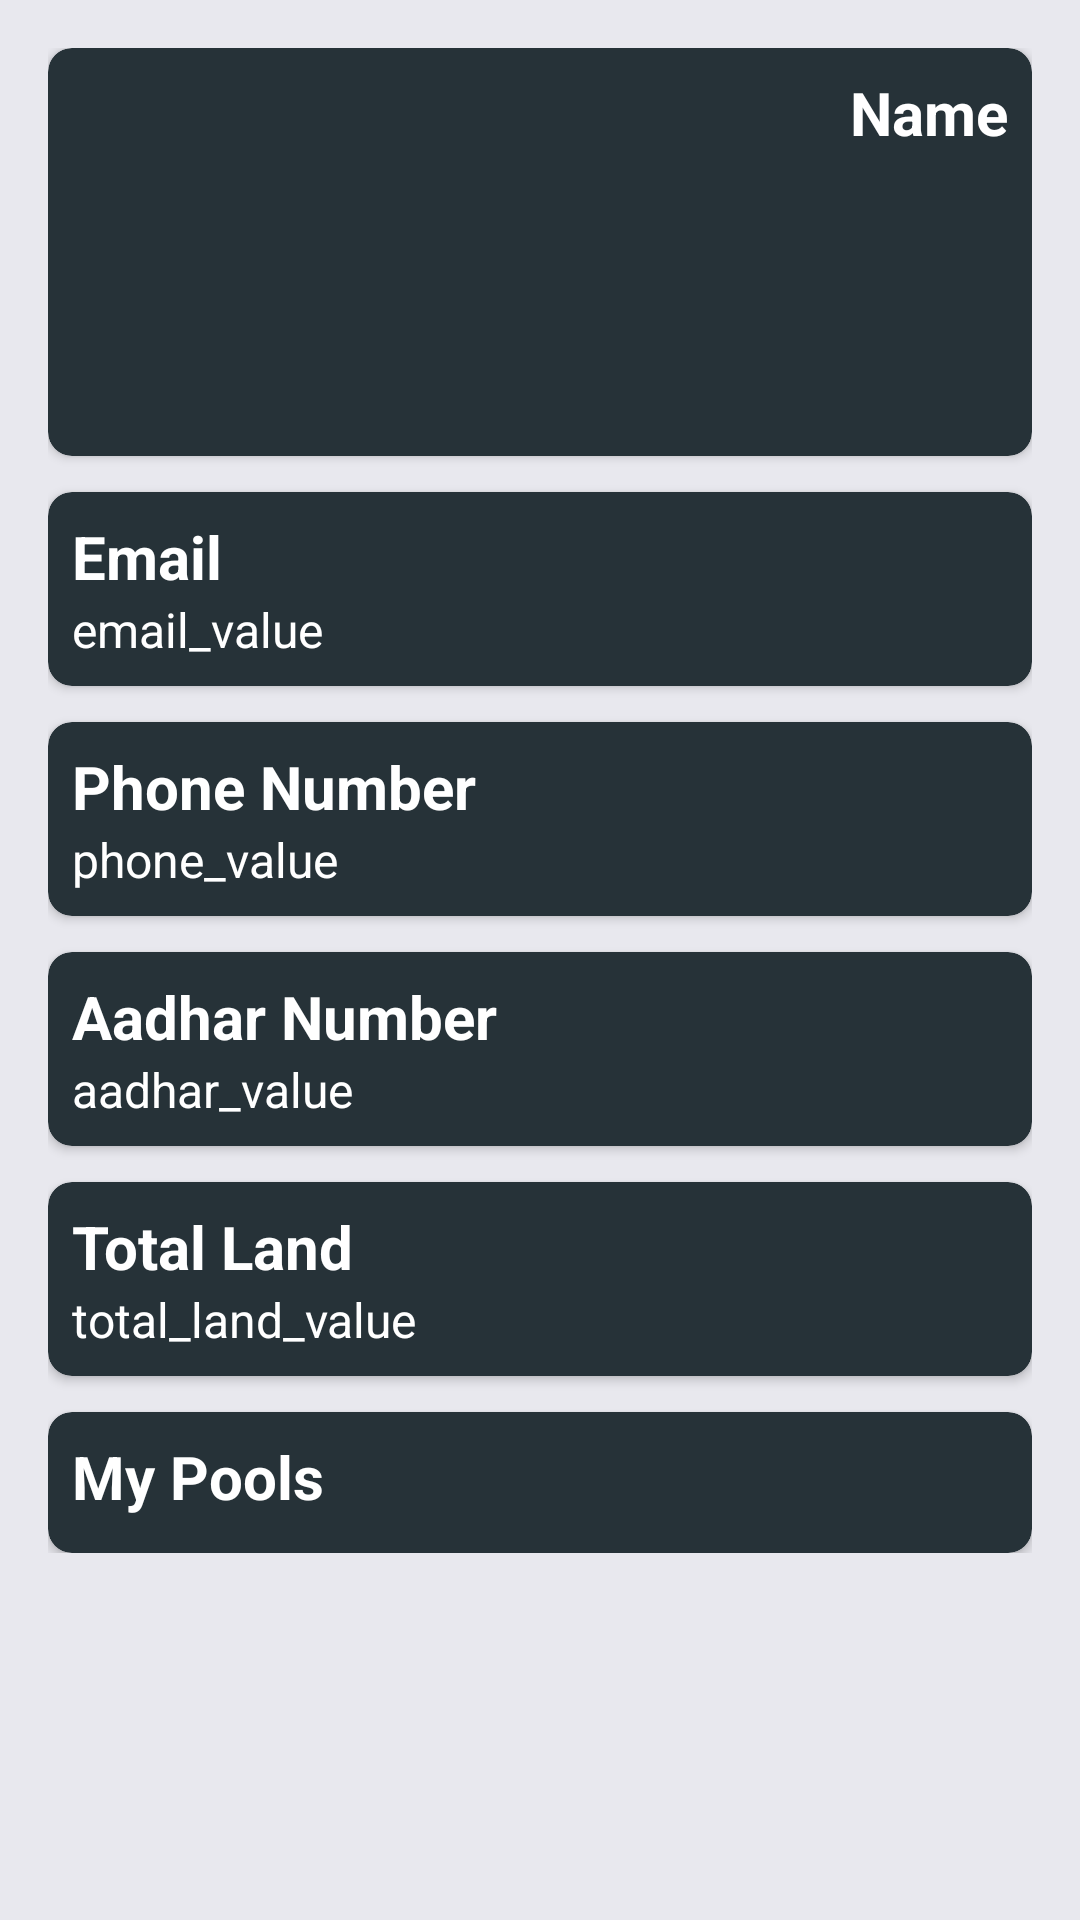

Android layout source for this screen:
<!-- AndroidManifest.xml: application theme AppTheme -->
<!-- res/layout/profile_fragment.xml -->
<LinearLayout xmlns:android="http://schemas.android.com/apk/res/android"
    xmlns:app="http://schemas.android.com/apk/res-auto"
    xmlns:tools="http://schemas.android.com/tools"
    android:layout_width="match_parent"
    android:layout_height="match_parent"
    android:background="@color/base_background">

    <androidx.core.widget.NestedScrollView
        android:layout_width="match_parent"
        android:layout_height="wrap_content">

        <LinearLayout
            android:layout_width="match_parent"
            android:layout_height="match_parent"
            android:layout_margin="@dimen/margins"
            android:orientation="vertical"
            android:padding="@dimen/margins">

            <androidx.cardview.widget.CardView
                android:layout_width="match_parent"
                android:layout_height="wrap_content"
                app:cardBackgroundColor="@color/colorPrimary"
                app:cardCornerRadius="@dimen/margins">

                <RelativeLayout
                    android:layout_width="match_parent"
                    android:layout_height="match_parent"
                    android:layout_margin="@dimen/margins">

                    <ImageView
                        android:id="@+id/farmer_image_profile"
                        android:layout_width="120dp"
                        android:layout_height="120dp"
                        android:adjustViewBounds="true"
                        android:background="@drawable/ic_person_black_24dp" />

                    <TextView
                        android:id="@+id/farmer_name_profile"
                        android:layout_width="wrap_content"
                        android:layout_height="wrap_content"
                        android:layout_alignParentEnd="true"
                        android:text="@string/name"
                        android:textColor="@color/white"
                        android:textSize="@dimen/heading_size"
                        android:textStyle="bold" />


                </RelativeLayout>


            </androidx.cardview.widget.CardView>

            <androidx.cardview.widget.CardView
                android:layout_width="match_parent"
                android:layout_height="wrap_content"
                android:layout_marginTop="12dp"
                app:cardBackgroundColor="@color/colorPrimary"
                app:cardCornerRadius="@dimen/margins">

                <LinearLayout
                    android:layout_width="match_parent"
                    android:layout_height="match_parent"
                    android:orientation="vertical"
                    android:padding="@dimen/margins">

                    <TextView

                        android:layout_width="match_parent"
                        android:layout_height="wrap_content"
                        android:text="@string/email"
                        android:textColor="@color/white"
                        android:textSize="@dimen/heading_size"
                        android:textStyle="bold" />

                    <TextView
                        android:id="@+id/farmer_email_profile"
                        android:layout_width="match_parent"
                        android:layout_height="wrap_content"
                        android:text="@string/email_value"
                        android:textColor="@color/white"
                        android:textSize="@dimen/text_size" />


                </LinearLayout>


            </androidx.cardview.widget.CardView>

            <androidx.cardview.widget.CardView
                android:layout_width="match_parent"
                android:layout_height="wrap_content"
                android:layout_marginTop="12dp"
                app:cardBackgroundColor="@color/colorPrimary"
                app:cardCornerRadius="@dimen/margins">

                <LinearLayout
                    android:layout_width="match_parent"
                    android:layout_height="match_parent"
                    android:orientation="vertical"
                    android:padding="@dimen/margins">

                    <TextView

                        android:layout_width="match_parent"
                        android:layout_height="wrap_content"
                        android:text="@string/phone_number"
                        android:textColor="@color/white"
                        android:textSize="@dimen/heading_size"
                        android:textStyle="bold" />

                    <TextView
                        android:id="@+id/farmer_phone_profile"
                        android:layout_width="match_parent"
                        android:layout_height="wrap_content"
                        android:text="@string/phone_value"
                        android:textColor="@color/white"
                        android:textSize="@dimen/text_size" />
                </LinearLayout>
            </androidx.cardview.widget.CardView>

            <androidx.cardview.widget.CardView
                android:layout_width="match_parent"
                android:layout_height="wrap_content"
                android:layout_marginTop="12dp"
                app:cardBackgroundColor="@color/colorPrimary"
                app:cardCornerRadius="@dimen/margins">

                <LinearLayout
                    android:layout_width="match_parent"
                    android:layout_height="match_parent"
                    android:orientation="vertical"
                    android:padding="@dimen/margins">

                    <TextView

                        android:layout_width="match_parent"
                        android:layout_height="wrap_content"
                        android:text="@string/aadhar_number"
                        android:textColor="@color/white"
                        android:textSize="@dimen/heading_size"
                        android:textStyle="bold" />

                    <TextView
                        android:id="@+id/farmer_aadhar_profile"
                        android:layout_width="match_parent"
                        android:layout_height="wrap_content"
                        android:text="@string/aadhar_value"
                        android:textColor="@color/white"
                        android:textSize="@dimen/text_size" />


                </LinearLayout>


            </androidx.cardview.widget.CardView>

            <androidx.cardview.widget.CardView
                android:layout_width="match_parent"
                android:layout_height="wrap_content"
                android:layout_marginTop="12dp"
                app:cardBackgroundColor="@color/colorPrimary"
                app:cardCornerRadius="@dimen/margins">

                <LinearLayout
                    android:layout_width="wrap_content"
                    android:layout_height="match_parent"
                    android:orientation="vertical"
                    android:padding="@dimen/margins">

                    <TextView

                        android:layout_width="match_parent"
                        android:layout_height="wrap_content"
                        android:text="@string/total_land"
                        android:textColor="@color/white"
                        android:textSize="@dimen/heading_size"
                        android:textStyle="bold" />

                    <TextView
                        android:id="@+id/farmer_total_land_profile"
                        android:layout_width="match_parent"
                        android:layout_height="wrap_content"
                        android:text="@string/total_land_value"
                        android:textColor="@color/white"
                        android:textSize="@dimen/text_size" />


                </LinearLayout>

                
                
                
                
                
                
                
                
                
                


            </androidx.cardview.widget.CardView>

            <androidx.cardview.widget.CardView
                android:layout_width="match_parent"
                android:layout_height="wrap_content"
                android:layout_marginTop="12dp"
                app:cardBackgroundColor="@color/colorPrimary"
                app:cardCornerRadius="@dimen/margins">

                <LinearLayout
                    android:layout_width="wrap_content"
                    android:layout_height="match_parent"
                    android:orientation="vertical"
                    android:padding="@dimen/margins">

                    <TextView

                        android:layout_width="match_parent"
                        android:layout_height="wrap_content"
                        android:text="@string/My_pools"
                        android:textColor="@color/white"
                        android:textSize="@dimen/heading_size"
                        android:textStyle="bold" />


                    <androidx.recyclerview.widget.RecyclerView
                        android:id="@+id/rv_pool_list_land_wise"
                        android:layout_width="match_parent"
                        android:layout_height="wrap_content"
                        android:layout_marginTop="4dp"
                        tools:listitem="@layout/my_pool_land_wise" />

                </LinearLayout>

            </androidx.cardview.widget.CardView>


        </LinearLayout>


    </androidx.core.widget.NestedScrollView>


</LinearLayout>
<!-- res/layout/my_pool_land_wise.xml (included above) -->
<?xml version="1.0" encoding="utf-8"?>
<RelativeLayout xmlns:android="http://schemas.android.com/apk/res/android"
    android:layout_width="match_parent"
    android:layout_height="wrap_content"

    android:layout_margin="@dimen/margins">

    <TextView
        android:id="@+id/pool_with_land_list"
        android:layout_width="wrap_content"
        android:layout_height="wrap_content"
        android:textColor="@color/white"
        android:padding="@dimen/margins"
        android:text="@string/pool_name"
        android:textSize="@dimen/text_size" />
    <TextView
        android:layout_width="wrap_content"
        android:padding="@dimen/margins"
        android:textColor="@color/white"
        android:layout_height="wrap_content"
        android:layout_alignParentEnd="true"
        android:text="@string/area_value"
        android:textSize="@dimen/text_size"/>

</RelativeLayout>
<!-- resources referenced by this layout -->
<resources>
  <color name="base_background">#E8E8EE</color>
  <color name="colorPrimary">#263238</color>
  <color name="white">#ffffff</color>
  <dimen name="heading_size">20sp</dimen>
  <dimen name="margins">8dp</dimen>
  <dimen name="text_size">16sp</dimen>
  <string name="My_pools">My Pools</string>
  <string name="aadhar_number">Aadhar Number</string>
  <string name="aadhar_value">aadhar_value</string>
  <string name="area_value">area_value</string>
  <string name="email">Email</string>
  <string name="email_value">email_value</string>
  <string name="name">Name</string>
  <string name="phone_number">Phone Number</string>
  <string name="phone_value">phone_value</string>
  <string name="pool_name">Pool Name</string>
  <string name="total_land">Total Land</string>
  <string name="total_land_value">total_land_value</string>
  <style name="AppTheme" parent="Theme.AppCompat.Light.DarkActionBar">
          
          <item name="colorPrimary">@color/colorPrimary</item>
          <item name="colorPrimaryDark">@color/colorPrimaryDark</item>
          <item name="colorAccent">@color/colorAccent</item>
      </style>
  <color name="colorPrimaryDark">#263238</color>
  <color name="colorAccent">#33b5e5</color>
</resources>
